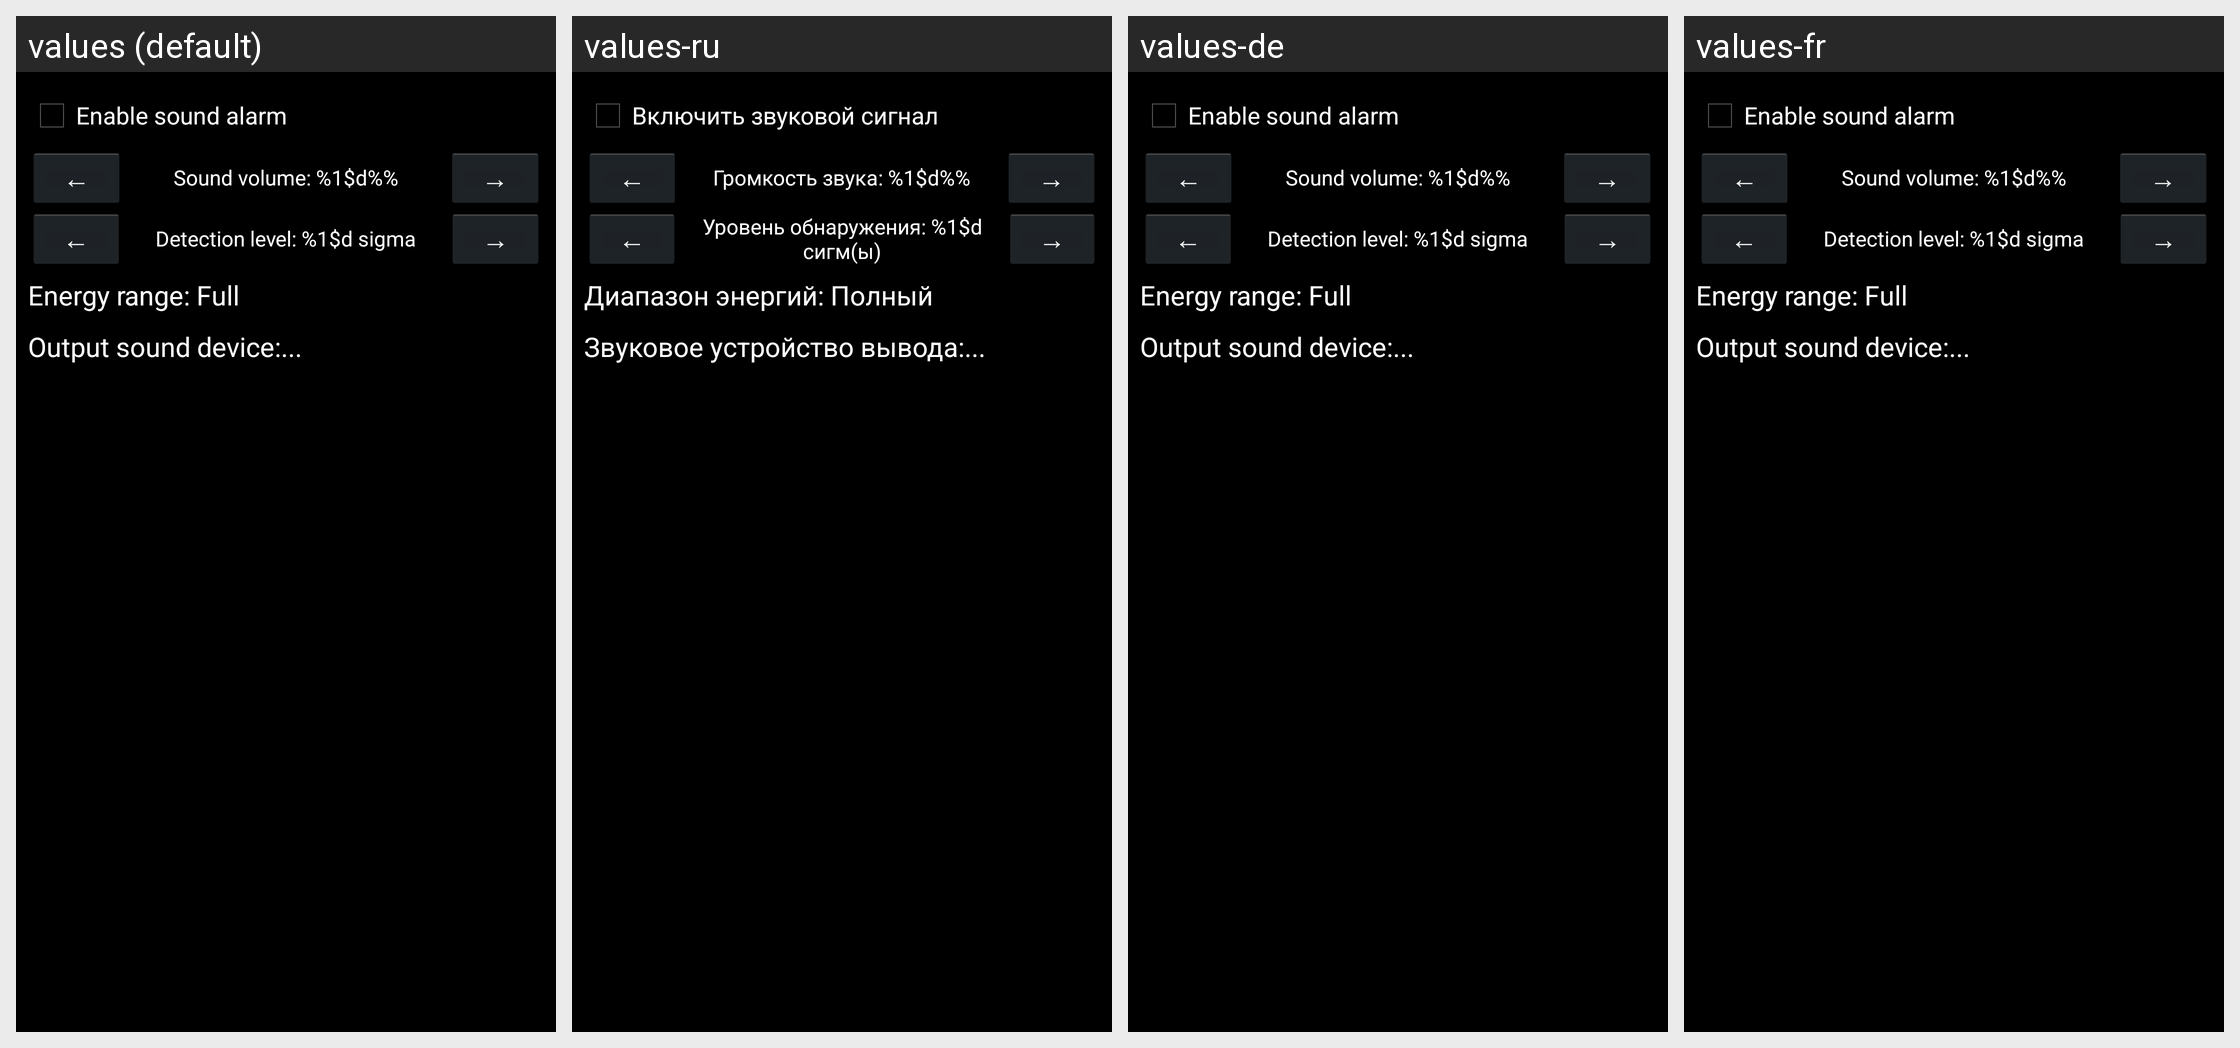

The same Android screen rendered under several of its app's locales, left to right. List the strings drawn on it with the default value and each locale's translation.
Android screen res/layout/activity_atom_spectra_interval_settings.xml rendered under 4 locales, left to right: values (default), values-ru, values-de, values-fr. Device: Nexus 5 (rendered at 1080×1920; each locale shown at half size, 540×960, under a caption strip naming it); theme AppTheme.
Strings drawn on this screen, with the default value and each locale's value (text and hints the layout hard-codes, and strings that could not be matched under every locale, appear in the picture but are not listed):

interval_search_output_sound_enabled
  values: Enable sound alarm
  values-ru: Включить звуковой сигнал
  values-de: Enable sound alarm  [not translated; the default value is used]
  values-fr: Enable sound alarm  [not translated; the default value is used]

minus
  values: ←
  values-ru: ←
  values-de: ←
  values-fr: ←

interval_search_sound_volume
  values: Sound volume: %1$d%%
  values-ru: Громкость звука: %1$d%%
  values-de: Sound volume: %1$d%%  [not translated; the default value is used]
  values-fr: Sound volume: %1$d%%  [not translated; the default value is used]

plus
  values: →
  values-ru: →
  values-de: →
  values-fr: →

interval_search_detection_level
  values: Detection level: %1$d sigma
  values-ru: Уровень обнаружения: %1$d сигм(ы)
  values-de: Detection level: %1$d sigma  [not translated; the default value is used]
  values-fr: Detection level: %1$d sigma  [not translated; the default value is used]

interval_search_energy_range_full
  values: Energy range: Full
  values-ru: Диапазон энергий: Полный
  values-de: Energy range: Full  [not translated; the default value is used]
  values-fr: Energy range: Full  [not translated; the default value is used]

interval_search_output_sound_device
  values: Output sound device:
  values-ru: Звуковое устройство вывода:
  values-de: Output sound device:  [not translated; the default value is used]
  values-fr: Output sound device:  [not translated; the default value is used]
